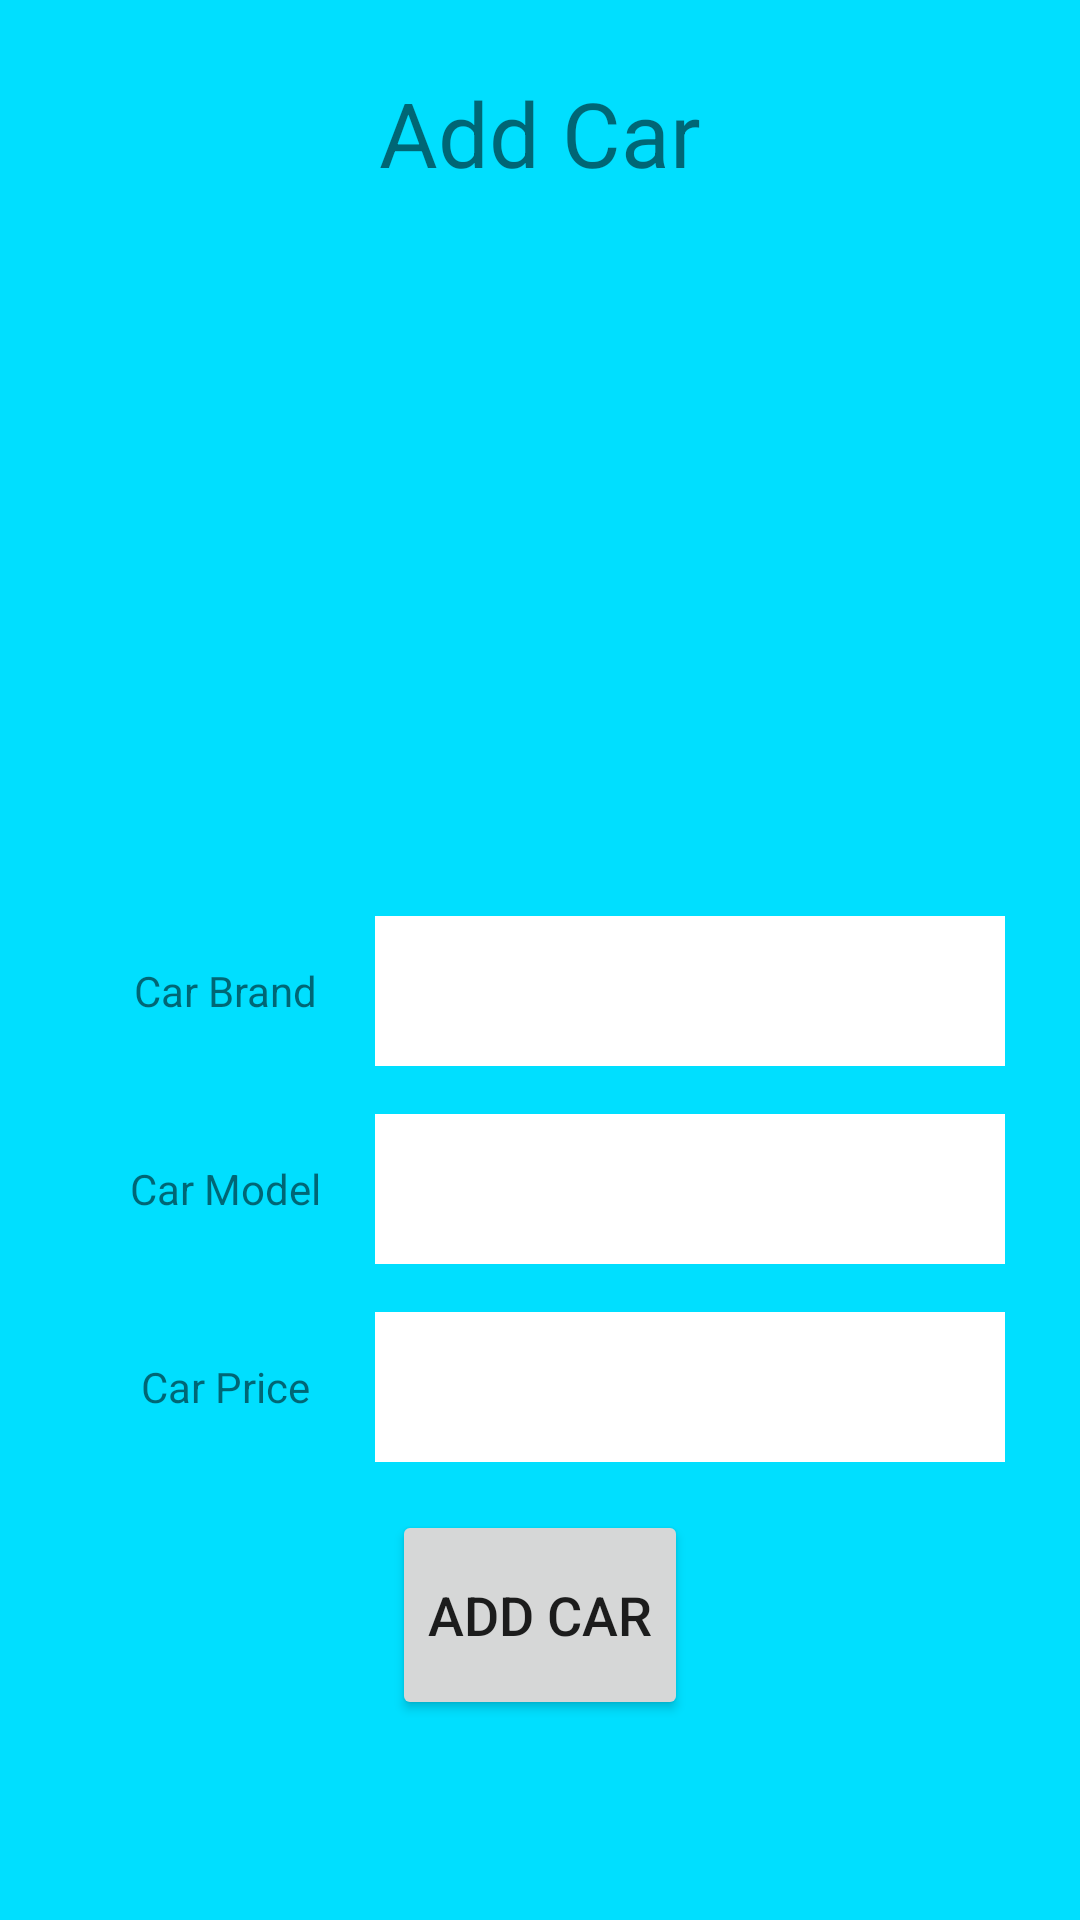

The Android layout XML behind this screen, and the referenced resources:
<!-- AndroidManifest.xml: application theme Theme.Assessment_studentID -->
<!-- res/layout/activity_add_car.xml -->
<?xml version="1.0" encoding="utf-8"?>
<androidx.constraintlayout.widget.ConstraintLayout xmlns:android="http://schemas.android.com/apk/res/android"
    xmlns:app="http://schemas.android.com/apk/res-auto"
    xmlns:tools="http://schemas.android.com/tools"
    android:layout_width="match_parent"
    android:layout_height="match_parent"
    android:background="@color/background_color"

    tools:context=".AddCarActivity">

    <TextView
        android:id="@+id/lblAddCar"
        android:layout_width="wrap_content"
        android:layout_height="wrap_content"
        android:layout_marginTop="24dp"
        android:text="Add Car"
        android:textSize="30sp"
        app:layout_constraintEnd_toEndOf="parent"
        app:layout_constraintStart_toStartOf="parent"
        app:layout_constraintTop_toTopOf="parent" />

    <ImageView
        android:id="@+id/imgLogo"
        android:layout_width="0dp"
        android:layout_height="150dp"
        android:layout_marginTop="24dp"
        app:layout_constraintEnd_toEndOf="parent"
        app:layout_constraintStart_toStartOf="parent"
        app:layout_constraintTop_toBottomOf="@+id/lblAddCar"
        app:srcCompat="@drawable/car" />

    <androidx.constraintlayout.widget.ConstraintLayout
        android:layout_width="wrap_content"
        android:layout_height="wrap_content"
        android:padding="20dp"
        app:layout_constraintBottom_toBottomOf="parent"
        app:layout_constraintEnd_toEndOf="parent"
        app:layout_constraintStart_toStartOf="parent"
        app:layout_constraintTop_toBottomOf="@id/imgLogo">

        <TextView
            android:id="@+id/lblCarBrand"
            android:layout_width="100sp"
            android:layout_height="50sp"
            android:gravity="center"
            android:text="Car Brand"
            app:layout_constraintStart_toStartOf="parent"
            app:layout_constraintTop_toTopOf="parent" />

        <TextView
            android:id="@+id/lblCarModel"
            android:layout_width="100sp"
            android:layout_height="50sp"
            android:layout_marginTop="16dp"
            android:gravity="center"
            android:text="Car Model"
            app:layout_constraintStart_toStartOf="parent"
            app:layout_constraintTop_toBottomOf="@id/lblCarBrand" />

        <TextView
            android:id="@+id/lblCarPrice"
            android:layout_width="100sp"
            android:layout_height="50sp"
            android:layout_marginTop="16dp"
            android:gravity="center"
            android:text="Car Price"
            app:layout_constraintStart_toStartOf="parent"
            app:layout_constraintTop_toBottomOf="@id/lblCarModel" />

        <EditText
            android:id="@+id/txtCarBrand"
            android:layout_width="wrap_content"
            android:layout_height="50sp"
            android:background="@color/white"
            android:ems="10"
            android:paddingStart="20sp"
            android:paddingEnd="20sp"
            android:inputType="textPersonName"
            app:layout_constraintStart_toEndOf="@id/lblCarBrand"
            app:layout_constraintTop_toTopOf="@id/lblCarBrand" />

        <EditText
            android:id="@+id/txtCarModel"
            android:layout_width="wrap_content"
            android:layout_height="50sp"
            android:background="@color/white"
            android:ems="10"
            android:paddingStart="20sp"
            android:paddingEnd="20sp"
            android:inputType="textPersonName"
            app:layout_constraintStart_toEndOf="@id/lblCarModel"
            app:layout_constraintTop_toTopOf="@id/lblCarModel" />

        <EditText
            android:id="@+id/txtCarPrice"
            android:layout_width="wrap_content"
            android:layout_height="50sp"
            android:background="@color/white"
            android:ems="10"
            android:paddingStart="20sp"
            android:paddingEnd="20sp"
            android:inputType="textPersonName"
            app:layout_constraintStart_toEndOf="@id/lblCarPrice"
            app:layout_constraintTop_toTopOf="@id/lblCarPrice" />

        <Button
            android:id="@+id/btnAddCar"
            android:layout_width="wrap_content"
            android:layout_height="70sp"
            android:layout_marginTop="16dp"
            android:text="Add Car"
            android:textSize="18sp"
            app:layout_constraintBottom_toBottomOf="parent"
            app:layout_constraintEnd_toEndOf="parent"
            app:layout_constraintStart_toStartOf="parent"
            app:layout_constraintTop_toBottomOf="@+id/txtCarPrice" />

    </androidx.constraintlayout.widget.ConstraintLayout>

</androidx.constraintlayout.widget.ConstraintLayout>
<!-- resources referenced by this layout -->
<resources>
  <color name="background_color">#00dfff</color>
  <color name="white">#FFFFFFFF</color>
  <style name="Theme.Assessment_studentID" parent="Theme.MaterialComponents.DayNight.DarkActionBar">
          
          <item name="colorPrimary">@color/button_color</item>
          <item name="colorPrimaryVariant">@color/purple_700</item>
          <item name="colorOnPrimary">@color/black</item>
          
          <item name="colorSecondary">@color/teal_200</item>
          <item name="colorSecondaryVariant">@color/teal_700</item>
          <item name="colorOnSecondary">@color/black</item>
          
          <item name="android:statusBarColor" tools:targetApi="l">?attr/colorPrimaryVariant</item>
          
      </style>
  <color name="button_color">#4ea1e6</color>
  <color name="purple_700">#FF3700B3</color>
  <color name="black">#FF000000</color>
  <color name="teal_200">#FF03DAC5</color>
  <color name="teal_700">#FF018786</color>
</resources>
